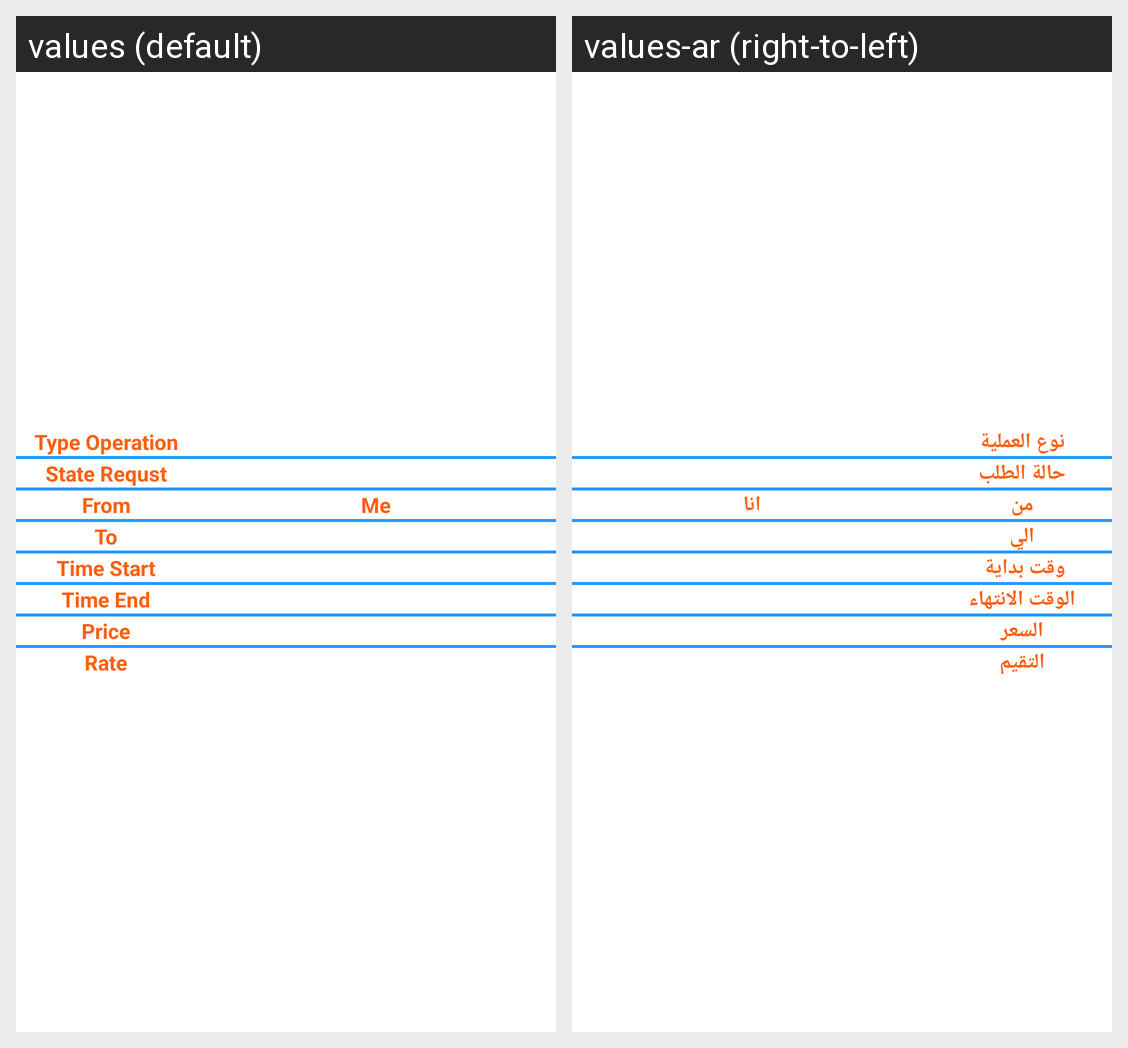

Strings drawn on this Android screen and how each of the app's shown locales translates them:
Android screen res/layout/fragment_operations.xml rendered under 2 locales, left to right: values (default), values-ar (right-to-left). Device: Nexus 5 (rendered at 1080×1920; each locale shown at half size, 540×960, under a caption strip naming it); theme Theme.Garage.
Strings drawn on this screen, with the default value and each locale's value (text and hints the layout hard-codes, and strings that could not be matched under every locale, appear in the picture but are not listed):

type_op
  values: Type Operation
  values-ar: نوع العملية

state_requst
  values: State Requst
  values-ar: حالة الطلب

from
  values: From
  values-ar: من

me
  values: Me
  values-ar: انا

to
  values: To
  values-ar: الي

time_start
  values: Time Start
  values-ar: وقت بداية 

time_end
  values: Time End
  values-ar: الوقت الانتهاء

price
  values: Price
  values-ar: السعر

rate
  values: Rate
  values-ar: التقيم
